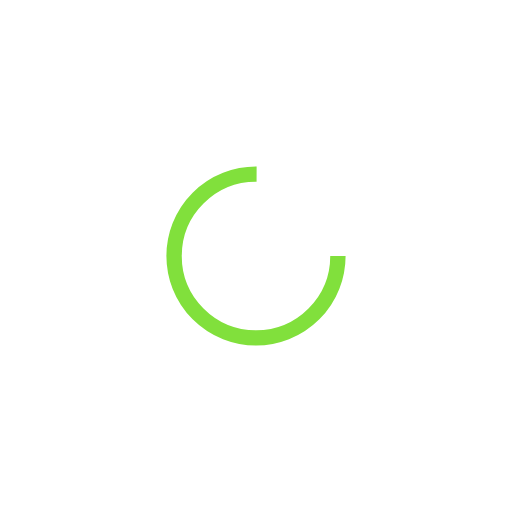
t = 0.00 s
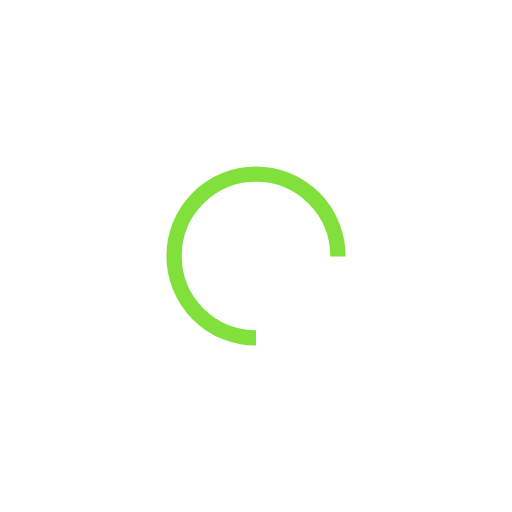
t = 0.28 s
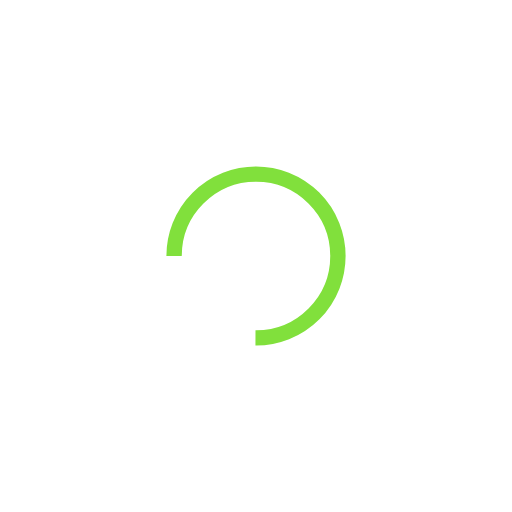
t = 0.57 s
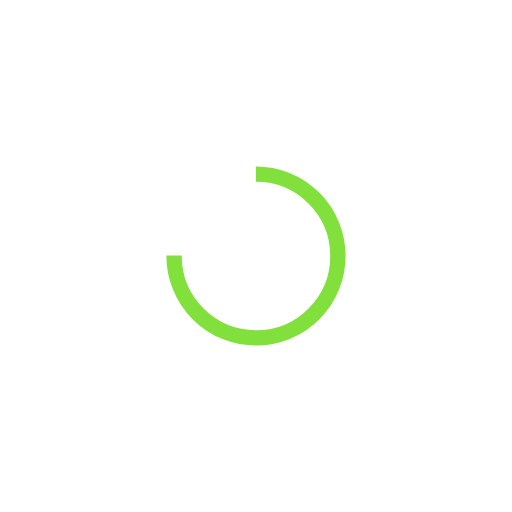
t = 0.85 s

The animated SVG that drew these frames (rendered in a browser with its animation timeline set to each time). Animation: 1 SMIL element (animateTransform=1); one cycle of 1.14 s, repeats indefinitely.

<?xml version="1.0" encoding="utf-8"?>
<svg xmlns="http://www.w3.org/2000/svg" xmlns:xlink="http://www.w3.org/1999/xlink" style="margin: auto; background: rgba(0, 0, 0, 0) none repeat scroll 0% 0%; display: block; shape-rendering: auto;" width="284px" height="284px" viewBox="0 0 100 100" preserveAspectRatio="xMidYMid">
<circle cx="50" cy="50" fill="none" stroke="#81e03c" stroke-width="3" r="16" stroke-dasharray="75.39822368615503 27.132741228718345">
  <animateTransform attributeName="transform" type="rotate" repeatCount="indefinite" dur="1.1363636363636365s" values="0 50 50;360 50 50" keyTimes="0;1"></animateTransform>
</circle>
<!-- [ldio] generated by https://loading.io/ --></svg>
